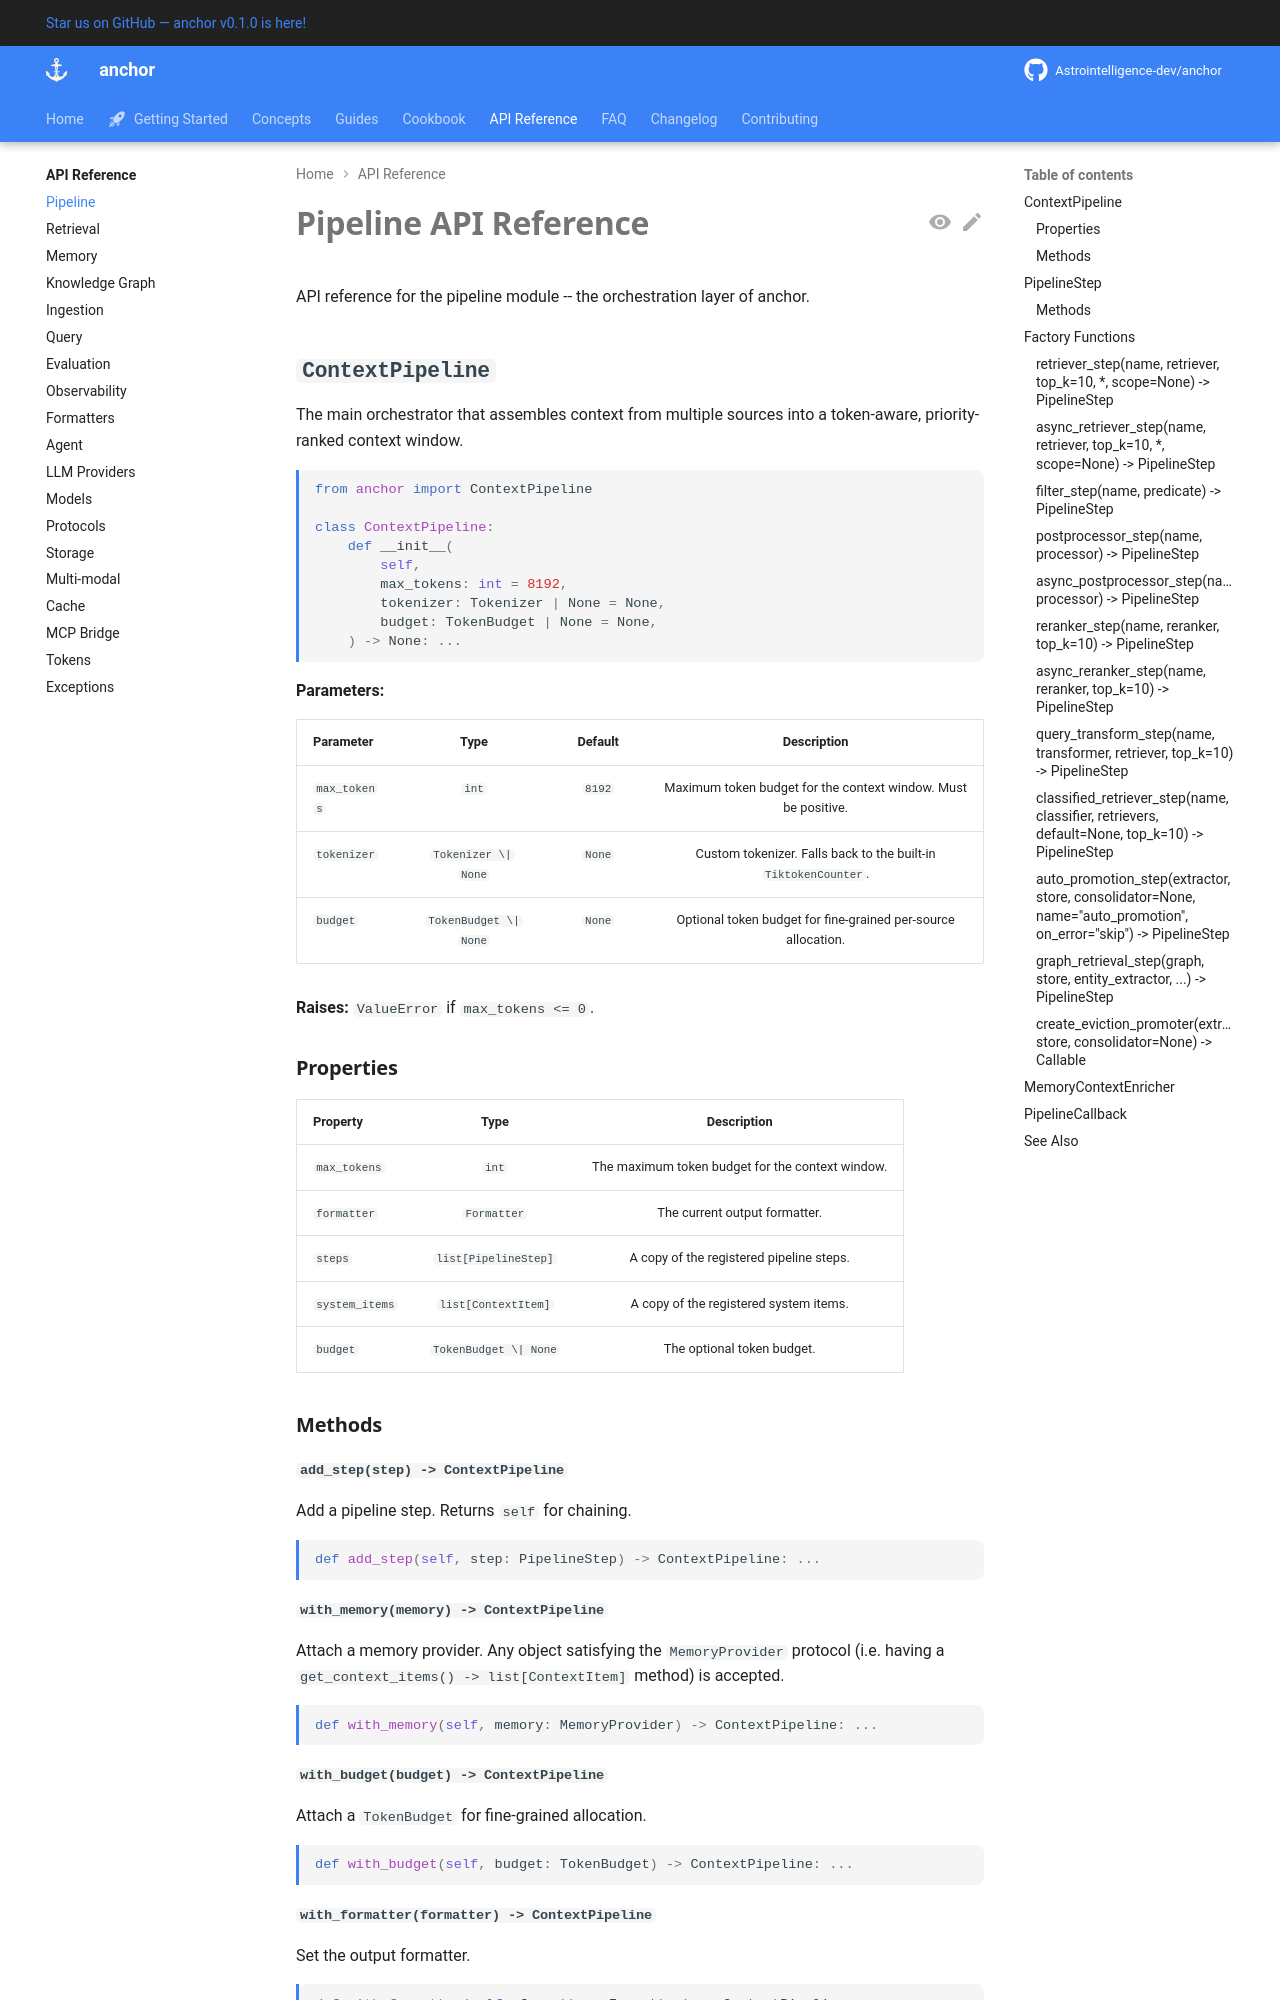

repository: Astrointelligence-dev/anchor · page: api/pipeline/index.html · generator: mkdocs

# Pipeline API Reference

API reference for the pipeline module -- the orchestration layer of anchor.

## `ContextPipeline`

The main orchestrator that assembles context from multiple sources into a
token-aware, priority-ranked context window.

```python
from anchor import ContextPipeline

class ContextPipeline:
    def __init__(
        self,
        max_tokens: int = 8192,
        tokenizer: Tokenizer | None = None,
        budget: TokenBudget | None = None,
    ) -> None: ...
```

**Parameters:**

| Parameter | Type | Default | Description |
|---|---|---|---|
| `max_tokens` | `int` | `8192` | Maximum token budget for the context window. Must be positive. |
| `tokenizer` | `Tokenizer \| None` | `None` | Custom tokenizer. Falls back to the built-in `TiktokenCounter`. |
| `budget` | `TokenBudget \| None` | `None` | Optional token budget for fine-grained per-source allocation. |

**Raises:** `ValueError` if `max_tokens <= 0`.

### Properties

| Property | Type | Description |
|---|---|---|
| `max_tokens` | `int` | The maximum token budget for the context window. |
| `formatter` | `Formatter` | The current output formatter. |
| `steps` | `list[PipelineStep]` | A copy of the registered pipeline steps. |
| `system_items` | `list[ContextItem]` | A copy of the registered system items. |
| `budget` | `TokenBudget \| None` | The optional token budget. |

### Methods

#### `add_step(step) -> ContextPipeline`

Add a pipeline step. Returns `self` for chaining.

```python
def add_step(self, step: PipelineStep) -> ContextPipeline: ...
```

#### `with_memory(memory) -> ContextPipeline`

Attach a memory provider. Any object satisfying the `MemoryProvider` protocol
(i.e. having a `get_context_items() -> list[ContextItem]` method) is accepted.

```python
def with_memory(self, memory: MemoryProvider) -> ContextPipeline: ...
```

#### `with_budget(budget) -> ContextPipeline`

Attach a `TokenBudget` for fine-grained allocation.

```python
def with_budget(self, budget: TokenBudget) -> ContextPipeline: ...
```

#### `with_formatter(formatter) -> ContextPipeline`

Set the output formatter.

```python
def with_formatter(self, formatter: Formatter) -> ContextPipeline: ...
```

#### `add_system_prompt(content, priority=10) -> ContextPipeline`

Add a system prompt as a high-priority context item with `source=SourceType.SYSTEM`.

```python
def add_system_prompt(self, content: str, priority: int = 10) -> ContextPipeline: ...
```

#### `add_callback(callback) -> ContextPipeline`

Register an event callback for pipeline observability.

```python
def add_callback(self, callback: PipelineCallback) -> ContextPipeline: ...
```
